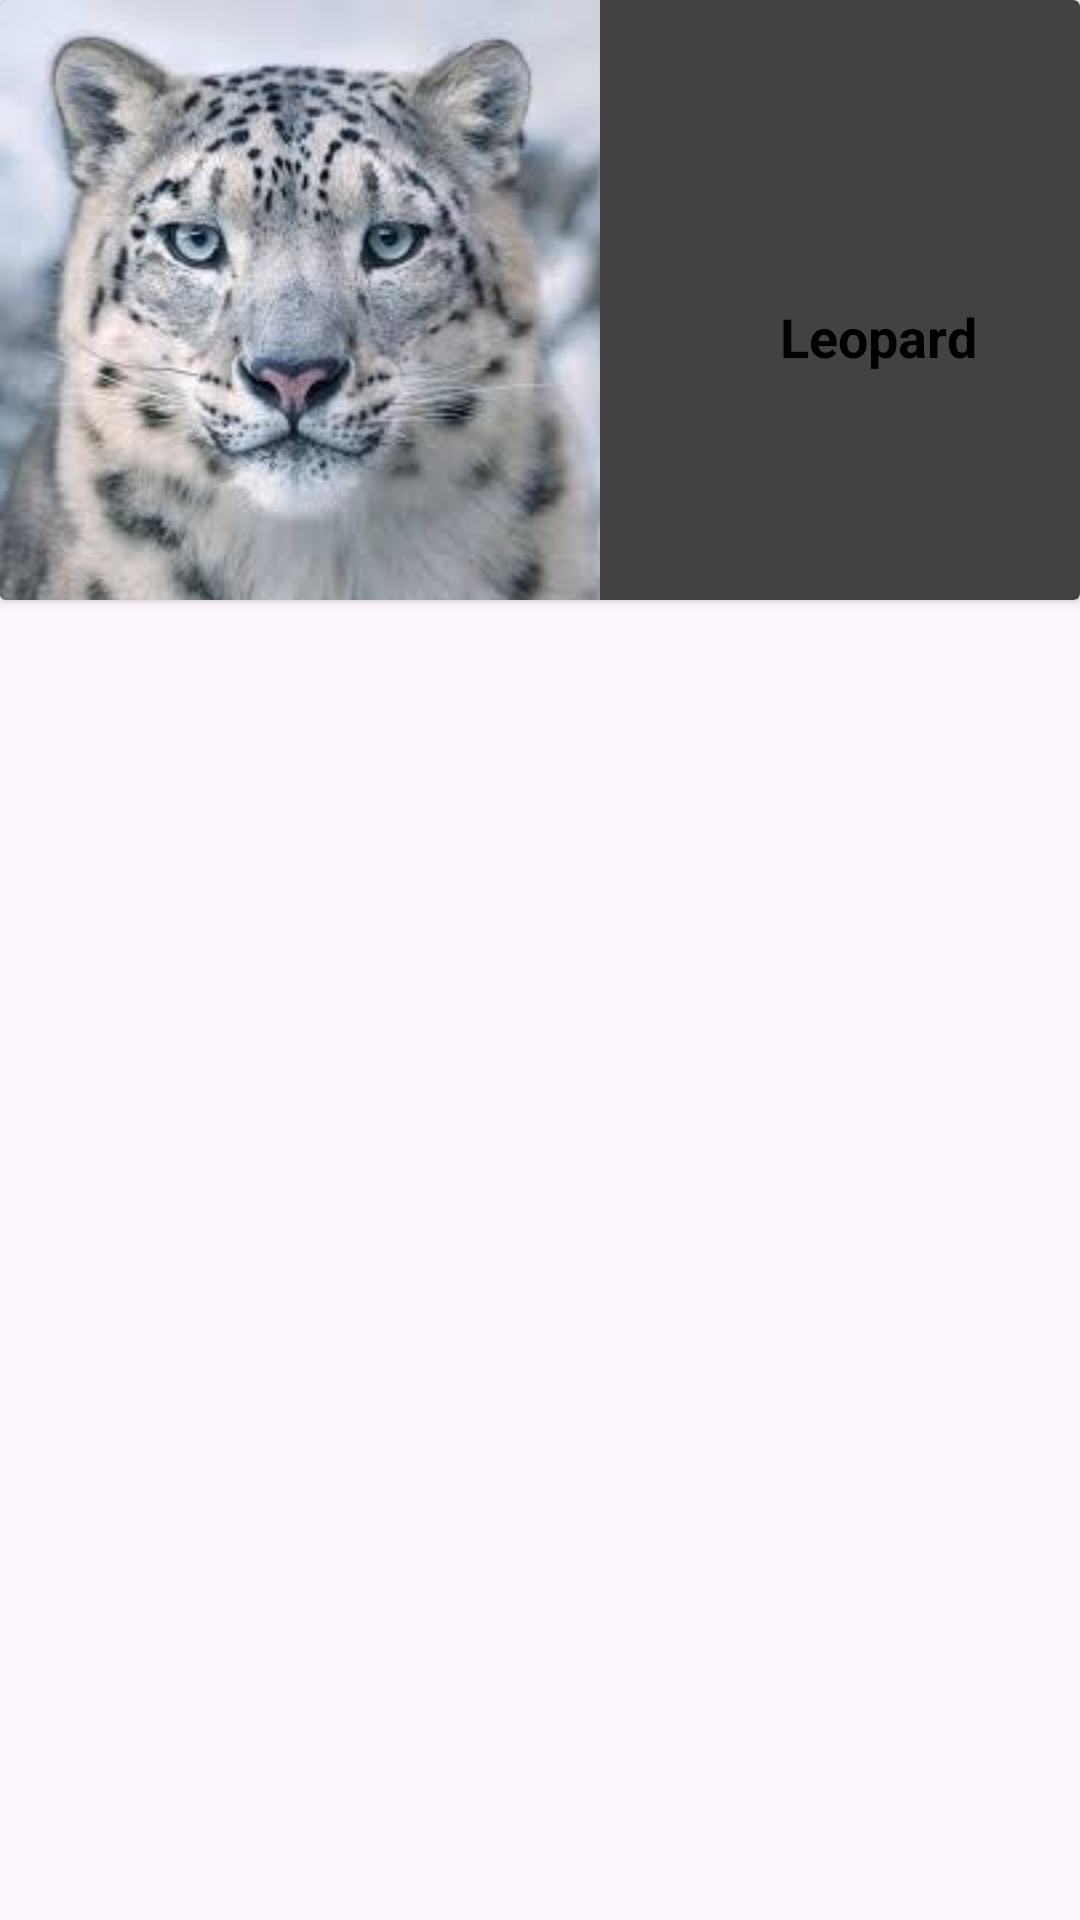

Reconstruct the res/layout file that produces this screen, plus the resources it refers to.
<!-- AndroidManifest.xml: application theme Theme.TierLexikonRepeat -->
<!-- res/layout/animal_item.xml -->
<?xml version="1.0" encoding="utf-8"?>
<androidx.constraintlayout.widget.ConstraintLayout xmlns:android="http://schemas.android.com/apk/res/android"
    xmlns:app="http://schemas.android.com/apk/res-auto"
    android:layout_width="match_parent"
    android:layout_height="wrap_content">

    <androidx.cardview.widget.CardView
        android:layout_width="match_parent"
        android:layout_height="wrap_content"
        app:layout_constraintStart_toStartOf="parent"
        app:layout_constraintTop_toTopOf="parent"
        app:cardBackgroundColor="#424242">

        <androidx.constraintlayout.widget.ConstraintLayout
            android:layout_width="match_parent"
            android:layout_height="match_parent">


            <ImageView
                android:id="@+id/animal_image"
                android:layout_width="200dp"
                android:layout_height="200dp"
                android:scaleType="centerCrop"
                app:layout_constraintStart_toStartOf="parent"
                app:layout_constraintTop_toTopOf="parent"
                android:src="@drawable/leopard"/>

            <TextView
                android:id="@+id/animal_tv"
                android:layout_width="wrap_content"
                android:layout_height="wrap_content"
                android:layout_marginStart="60dp"
                android:layout_marginTop="100dp"
                app:layout_constraintStart_toEndOf="@+id/animal_image"
                app:layout_constraintTop_toTopOf="parent"
                android:textColor="@color/black"
                android:textStyle="bold"
                android:textSize="18sp"
                android:text="Leopard" />
        </androidx.constraintlayout.widget.ConstraintLayout>

    </androidx.cardview.widget.CardView>
</androidx.constraintlayout.widget.ConstraintLayout>
<!-- resources referenced by this layout -->
<resources>
  <!-- drawable leopard: jpeg bitmap (drawable, 9036 bytes) -->
  <style name="Theme.TierLexikonRepeat" parent="Base.Theme.TierLexikonRepeat" />
  <style name="Base.Theme.TierLexikonRepeat" parent="Theme.Material3.DayNight.NoActionBar">
          
          
          <item name="android:statusBarColor">@color/black</item>
      </style>
  <!-- not gathered from this repository: default colours our renderer supplied (Android Studio template values) -->
  <color name="black">#FF000000</color>
</resources>
